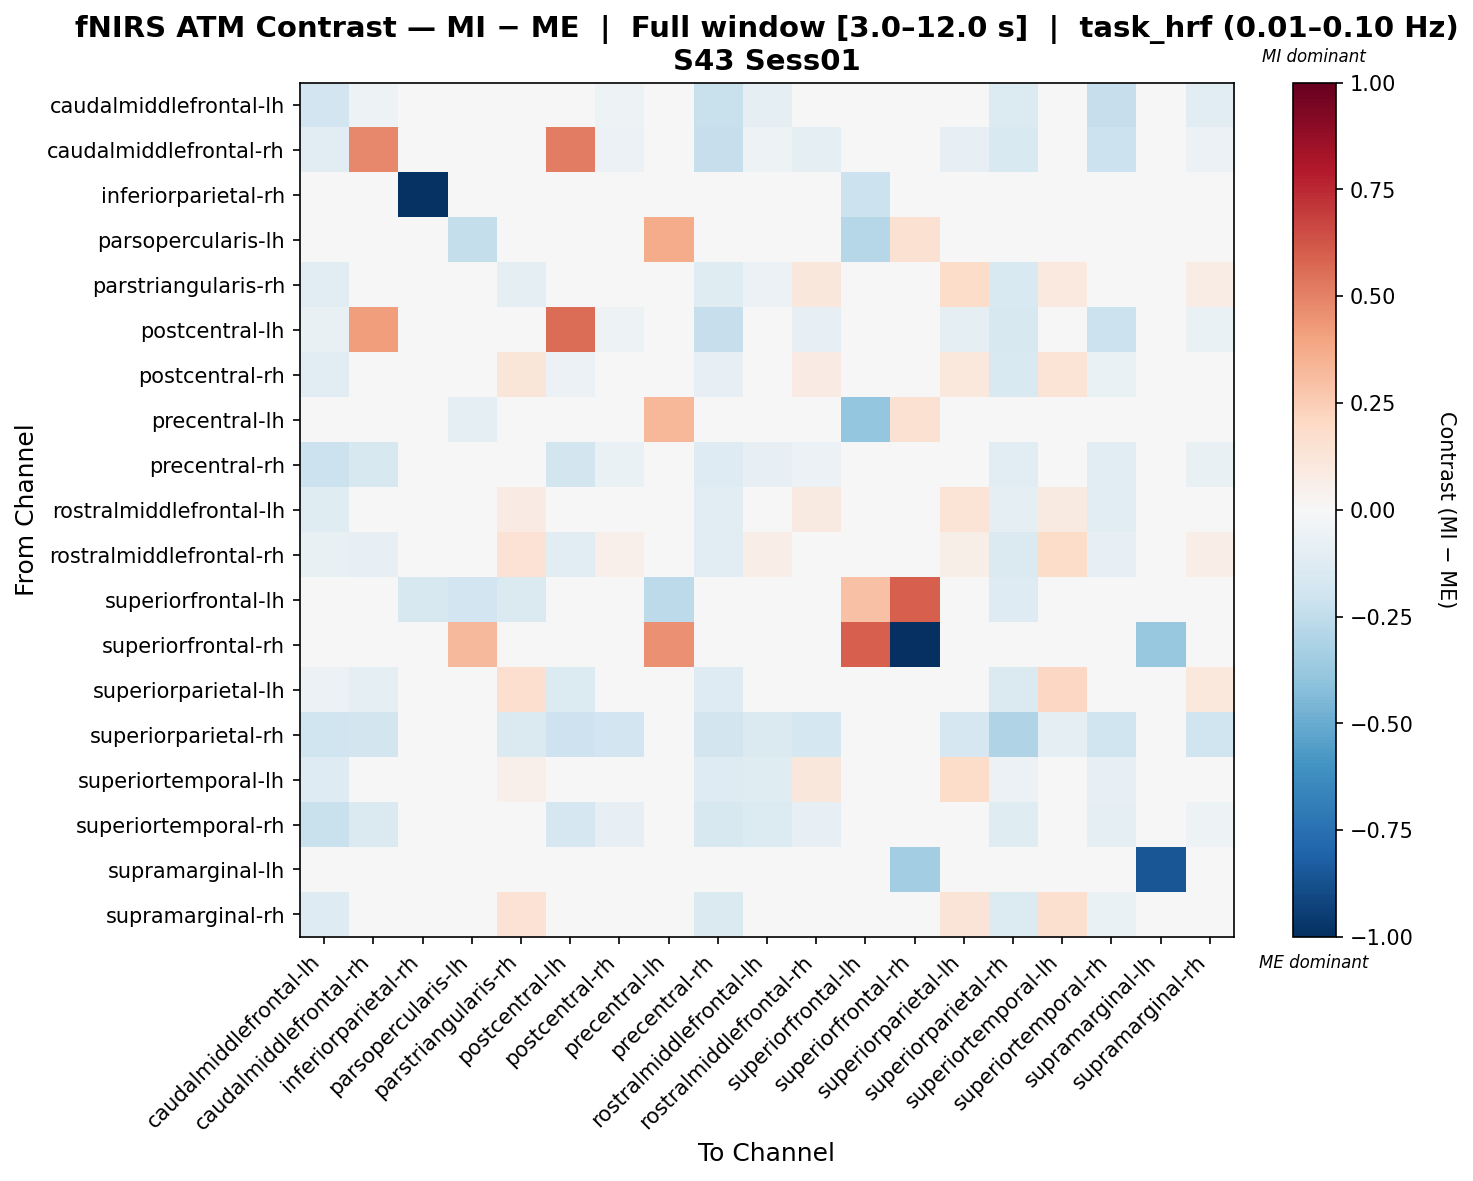

Source data for this figure (header and first rows):
, caudalmiddlefrontal-lh, caudalmiddlefrontal-rh, inferiorparietal-rh, parsopercularis-lh, parstriangularis-rh, postcentral-lh, postcentral-rh, precentral-lh, precentral-rh, rostralmiddlefrontal-lh, rostralmiddlefrontal-rh, superiorfrontal-lh, superiorfrontal-rh, superiorparietal-lh, superiorparietal-rh, superiortemporal-lh, superiortemporal-rh, supramarginal-lh, supramarginal-rh
caudalmiddlefrontal-lh, -0.1879, -0.05064, 0.0, 0.0, -0.02394, -0.04315, -0.0539, 0.0, -0.225, -0.09908, -0.02563, 0.0, 0.0, -0.005091, -0.1346, -0.009684, -0.2331, 0.0, -0.1109
caudalmiddlefrontal-rh, -0.1125, 0.4798, 0.0, 0.0, 0.02295, 0.51, -0.05809, 0.0, -0.2285, -0.05073, -0.09388, 0.0, 0.0, -0.08386, -0.1538, 0.0427, -0.2117, 0.0, -0.06242
inferiorparietal-rh, 0.0, 0.0, -0.9878, 0.0, 0.0, 0.0, 0.0, 0.0, 0.0, 0.0, 0.0, -0.2147, 0.0, 0.0, 0.0, 0.0, 0.0, 0.0, 0.0
parsopercularis-lh, 0.0, 0.0, 0.0, -0.242, 0.0, 0.0, 0.0, 0.3738, 0.0, 0.0, 0.0, -0.2837, 0.1519, 0.0, 0.0, 0.0, 0.0, 0.0, 0.0
parstriangularis-rh, -0.1033, 0.04862, 0.0, 0.0, -0.08792, 0.03695, 0.04005, 0.0, -0.1218, -0.05478, 0.1123, -0.04086, 0.0, 0.1798, -0.1493, 0.1009, -0.0359, 0.0, 0.07521
postcentral-lh, -0.07794, 0.4195, 0.0, 0.0, 0.01192, 0.5555, -0.05222, 0.0, -0.2328, -0.0459, -0.08394, 0.0, 0.0, -0.09431, -0.1633, 0.03889, -0.2129, 0.0, -0.06251
postcentral-rh, -0.1036, -0.04387, 0.0, 0.0, 0.1203, -0.06186, 0.0001475, 0.0, -0.07923, 0.01813, 0.08249, 0.0, 0.0, 0.1036, -0.149, 0.1406, -0.06555, 0.0, 0.03784
precentral-lh, 0.0, 0.0, 0.0, -0.0969, 0.0, 0.0, 0.0, 0.3323, 0.0, 0.0, 0.0, -0.387, 0.1517, 0.0, 0.0, 0.0, 0.0, 0.0, 0.0
precentral-rh, -0.2132, -0.1629, 0.0, 0.0, -0.006508, -0.183, -0.06907, 0.0, -0.1303, -0.07874, -0.05553, 0.0, 0.0, -0.02496, -0.115, 0.02131, -0.1099, 0.0, -0.07481
rostralmiddlefrontal-lh, -0.1185, -0.00664, 0.0, 0.0, 0.07903, -0.01231, 0.0231, 0.0, -0.1171, 0.02093, 0.0871, 0.0, 0.0, 0.138, -0.1002, 0.08649, -0.1134, 0.0, 0.03344
rostralmiddlefrontal-rh, -0.07669, -0.0857, 0.0, 0.0, 0.1472, -0.1107, 0.05401, 0.0, -0.1037, 0.0645, 0.03072, 0.0, 0.0, 0.05624, -0.143, 0.1811, -0.08303, 0.0, 0.06899
superiorfrontal-lh, 0.0, 0.0, -0.1625, -0.1936, -0.1463, 0.0, 0.0, -0.265, 0.0, 0.0, 0.0, 0.2961, 0.6013, 0.0, -0.13, 0.0, 0.0, 0.0, 0.0
superiorfrontal-rh, 0.0, 0.0, 0.0, 0.325, 0.0, 0.0, 0.0, 0.455, 0.0, 0.0, 0.0, 0.6013, -1.0, 0.0, 0.0, 0.0, 0.0, -0.3813, 0.0
superiorparietal-lh, -0.06012, -0.0873, 0.0, 0.0, 0.1713, -0.1351, 0.03297, 0.0, -0.1327, 0.04425, 0.004571, 0.0, 0.0, 0.04215, -0.1438, 0.2087, -0.0489, 0.0, 0.104
superiorparietal-rh, -0.2006, -0.1804, 0.0, 0.0, -0.1467, -0.2039, -0.1905, 0.0, -0.1871, -0.1433, -0.177, -0.02021, 0.0, -0.1703, -0.2979, -0.09279, -0.1972, 0.0, -0.1972
superiortemporal-lh, -0.1289, 0.04088, 0.0, 0.0, 0.05408, 0.03516, 0.01751, 0.0, -0.1283, -0.1179, 0.1109, 0.0, 0.0, 0.183, -0.05726, 0.02443, -0.08283, 0.0, 0.04922
superiortemporal-rh, -0.2197, -0.1467, 0.0, 0.0, 0.04123, -0.1686, -0.08437, 0.0, -0.162, -0.1357, -0.08344, 0.0, 0.0, -0.007392, -0.123, 0.04195, -0.1007, 0.0, -0.05415
supramarginal-lh, 0.0, 0.0, 0.0, 0.0, 0.0, 0.0, 0.0, 0.0, 0.0, 0.0, 0.0, 0.0, -0.3474, 0.0, 0.0, 0.0, 0.0, -0.8551, 0.0
supramarginal-rh, -0.1269, -0.01792, 0.0, 0.0, 0.1447, -0.03795, 0.01299, 0.0, -0.142, -0.02334, 0.04809, 0.0, 0.0, 0.1324, -0.1348, 0.1623, -0.06423, 0.0, 0.04661
